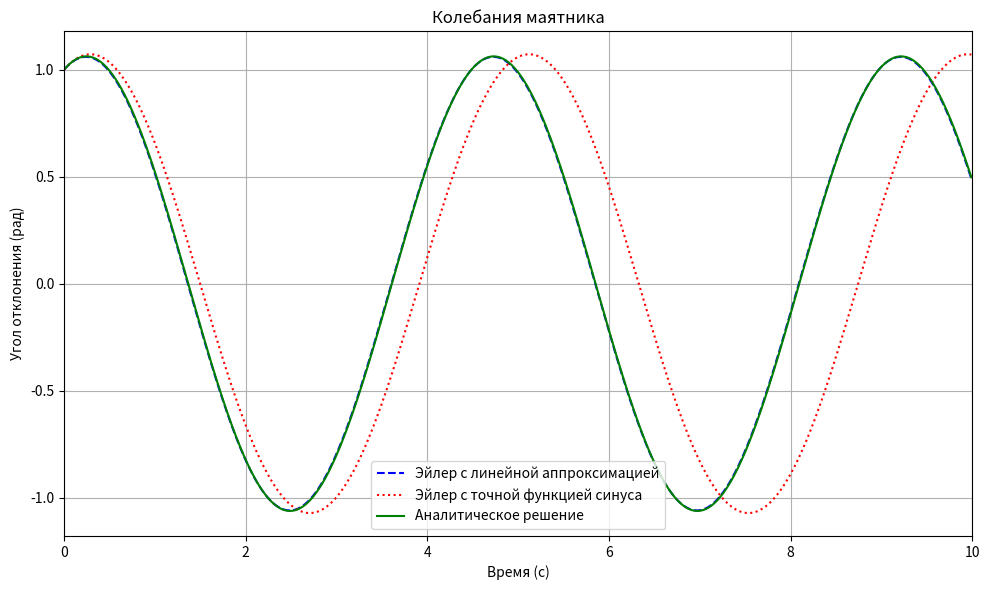
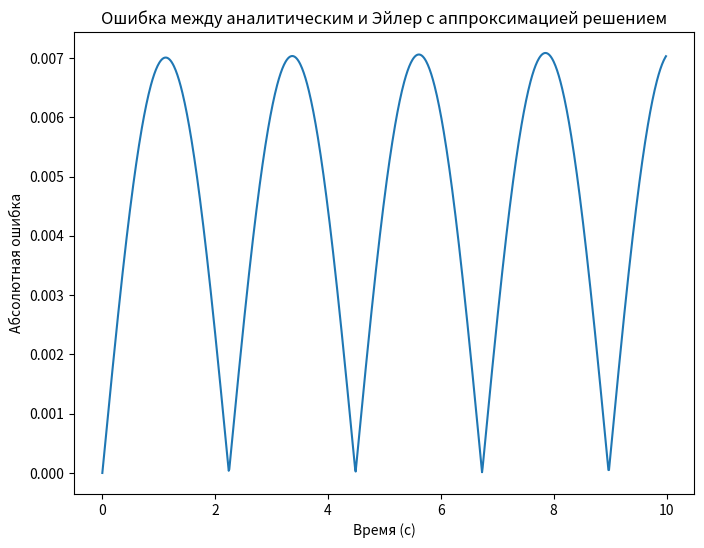
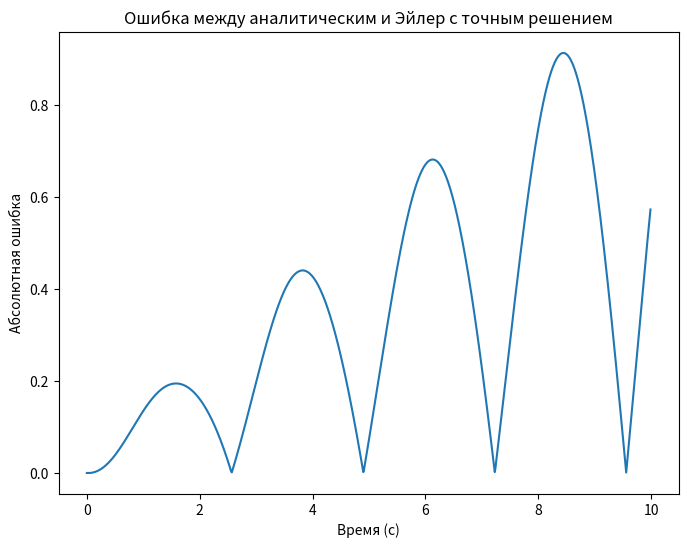

Reproduce these figures in Python, in order.
import math
import matplotlib.pyplot as plt
from tqdm import tqdm

# Константы
g = 9.81  # Ускорение свободного падения
L = 5.0   # Длина маятника
dt = 0.01 # Шаг времени
T = 10.0  # Время моделирования

def analyticalSolution(alpha0, omega0):
    timesteps = int(T / dt)
    alphaList = [0.0] * timesteps
    timeList = [0.0] * timesteps

    omega = math.sqrt(g / L)

    print("Вычисление аналитического решения:")
    for i in tqdm(range(timesteps)):
        t = i * dt
        alphaList[i] = alpha0 * math.cos(omega * t) + (omega0 / omega) * math.sin(omega * t)
        timeList[i] = t

    return timeList, alphaList

# Решение с использованием sin(α) ≈ α
def eulerLinear(alpha0, omega0):
    alpha = alpha0
    omega = omega0
    timesteps = int(T / dt)
    alphaList = [0.0] * timesteps
    timeList = [0.0] * timesteps

    print("Вычисление численного решения с линейной аппроксимацией:")
    for i in tqdm(range(timesteps)):
        alphaList[i] = alpha
        timeList[i] = i * dt

        omega += -g / L * alpha * dt
        alpha += omega * dt

    return timeList, alphaList

# Решение с использованием sin(α)
def eulerExact(alpha0, omega0):
    alpha = alpha0
    omega = omega0
    timesteps = int(T / dt)
    alphaList = [0.0] * timesteps
    timeList = [0.0] * timesteps

    print("Вычисление численного решения с точной функцией синуса:")
    for i in tqdm(range(timesteps)):
        alphaList[i] = alpha
        timeList[i] = i * dt

        omega += -g / L * math.sin(alpha) * dt
        alpha += omega * dt

    return timeList, alphaList

def plotGraph(timeLinear, alphaLinear, timeExact, alphaExact, timeAnalytical, alphaAnalytical, timeRK, alphaRK):
    plt.figure(figsize=(10, 6))
    plt.title("Колебания маятника")
    plt.xlabel("Время (с)")
    plt.ylabel("Угол отклонения (рад)")

    # Линейное приближение (Эйлер)
    plt.plot(timeLinear, alphaLinear, linestyle='--', color='blue', label='Эйлер с линейной аппроксимацией')

    # Точное численное решение (Эйлер)
    plt.plot(timeExact, alphaExact, linestyle=':', color='red', label='Эйлер с точной функцией синуса')

    # Аналитическое решение
    plt.plot(timeAnalytical, alphaAnalytical, linestyle='-', color='green', label='Аналитическое решение')

    # Решение методом Рунге-Кутты
    #plt.plot(timeRK, alphaRK, linestyle='-.', color='purple', label='Рунге-Кутта 4-го порядка')

    plt.xlim(0, T)
    plt.legend()
    plt.grid(True)
    plt.tight_layout()
    plt.savefig('pendulum.png')
    plt.close()

# Решение методом Рунге-Кутты 4-го порядка
def rungeKutta(alpha0, omega0):
    alpha = alpha0
    omega = omega0
    timesteps = int(T / dt)
    alphaList = [0.0] * timesteps
    timeList = [0.0] * timesteps

    print("Вычисление численного решения методом Рунге-Кутты 4-го порядка:")
    for i in tqdm(range(timesteps)):
        timeList[i] = i * dt
        alphaList[i] = alpha

        # Промежуточные коэффициенты для alpha и omega
        k1_alpha = dt * omega
        k1_omega = dt * (-g / L * math.sin(alpha))

        k2_alpha = dt * (omega + 0.5 * k1_omega)
        k2_omega = dt * (-g / L * math.sin(alpha + 0.5 * k1_alpha))

        k3_alpha = dt * (omega + 0.5 * k2_omega)
        k3_omega = dt * (-g / L * math.sin(alpha + 0.5 * k2_alpha))

        k4_alpha = dt * (omega + k3_omega)
        k4_omega = dt * (-g / L * math.sin(alpha + k3_alpha))

        # Обновление значений alpha и omega
        alpha += (k1_alpha + 2 * k2_alpha + 2 * k3_alpha + k4_alpha) / 6
        omega += (k1_omega + 2 * k2_omega + 2 * k3_omega + k4_omega) / 6

    return timeList, alphaList


def plotError(timeList, analytical, numerical, method_name):
    error = [abs(a - n) for a, n in zip(analytical, numerical)]
    plt.figure(figsize=(8, 6))
    plt.title(f"Ошибка между аналитическим и {method_name} решением")
    plt.xlabel("Время (с)")
    plt.ylabel("Абсолютная ошибка")
    plt.plot(timeList, error)
    plt.savefig(f'Отличия_{method_name}.png')
    plt.close()

def main():
    alpha0 = 1.0  # Начальный угол (в радианах)
    omega0 = 0.5  # Начальная угловая скорость

    # Приближенное решение
    timeLinear, alphaLinear = eulerLinear(alpha0, omega0)

    # Точное численное решение
    timeExact, alphaExact = eulerExact(alpha0, omega0)

    # Аналитическое решение
    timeAnalytical, alphaAnalytical = analyticalSolution(alpha0, omega0)

    # Решение методом Рунге-Кутты 4-го порядка
    timeRK, alphaRK = rungeKutta(alpha0, omega0)

    plotGraph(timeLinear, alphaLinear, timeExact, alphaExact, timeAnalytical, alphaAnalytical, timeRK, alphaRK)
    plotError(timeLinear, alphaAnalytical, alphaLinear, "Эйлер с аппроксимацией")
    plotError(timeLinear, alphaAnalytical, alphaExact, "Эйлер с точным")

    print("График сохранён как 'pendulum.png'")

if __name__ == "__main__":
    main()
